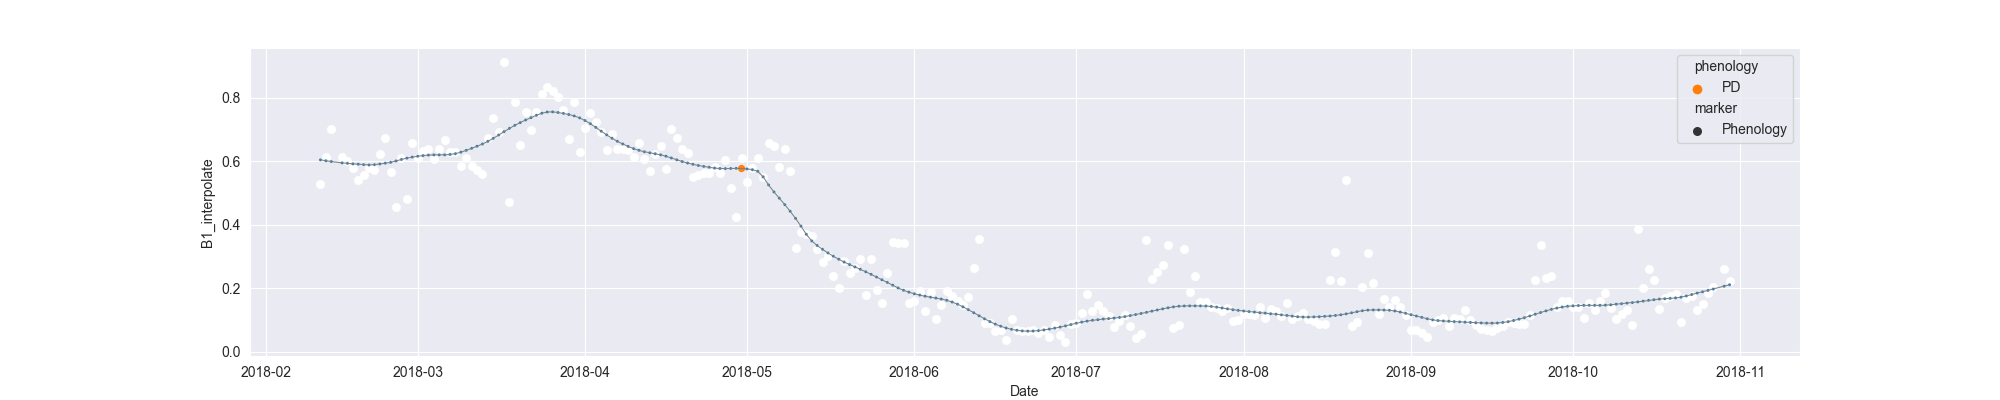

The file beside this chart, header and first rows:
system:time_start, B1, B1_interpolate, B1_phenology
2018-02-11, 0.5293, 0.5293, 
2018-02-12, , 0.6147, 
2018-02-13, 0.7002, 0.7002, 
2018-02-14, , , 
2018-02-15, , 0.6147, 
2018-02-16, , 0.5995, 
2018-02-17, , 0.5785, 
2018-02-18, 0.5418, 0.5418, 
2018-02-19, , 0.5564, 
2018-02-20, , 0.5785, 
2018-02-21, 0.5709, 0.5709, 
2018-02-22, , 0.6227, 
2018-02-23, 0.6744, 0.6744, 
2018-02-24, , 0.5658, 
2018-02-25, 0.4572, 0.4572, 
2018-02-26, 0.6116, 0.6116, 
2018-02-27, 0.4814, 0.4814, 
2018-02-28, 0.6584, 0.6584, 
2018-03-01, , 0.6116, 
2018-03-02, , 0.6324, 
2018-03-03, , 0.6371, 
2018-03-04, 0.6064, 0.6064, 
2018-03-05, , 0.6371, 
2018-03-06, 0.6678, 0.6678, 
2018-03-07, , 0.63, 
2018-03-08, , 0.63, 
2018-03-09, , 0.5851, 
2018-03-10, , 0.6103, 
2018-03-11, 0.5851, 0.5851, 
2018-03-12, , 0.572, 
2018-03-13, 0.5589, 0.5589, 
2018-03-14, , 0.6729, 
2018-03-15, , 0.7358, 
2018-03-16, , 0.693, 
2018-03-17, 0.9128, 0.9128, 
2018-03-18, 0.4716, 0.4716, 
2018-03-19, 0.7858, 0.7858, 
2018-03-20, , 0.6518, 
2018-03-21, , 0.7547, 
2018-03-22, 0.698, 0.698, 
2018-03-23, , 0.7547, 
2018-03-24, 0.8114, 0.8114, 
2018-03-25, 0.8345, 0.8345, 
2018-03-26, 0.8217, 0.8217, 
2018-03-27, 0.801, 0.801, 
2018-03-28, 0.7613, 0.7613, 
2018-03-29, 0.6704, 0.6704, 
2018-03-30, 0.787, 0.787, 
2018-03-31, 0.6303, 0.6303, 
2018-04-01, 0.705, 0.705, 
2018-04-02, 0.7512, 0.7512, 
2018-04-03, 0.7226, 0.7226, 
2018-04-04, 0.6928, 0.6928, 
2018-04-05, 0.636, 0.636, 
2018-04-06, 0.6872, 0.6872, 
2018-04-07, 0.6377, 0.6377, 
2018-04-08, , 0.6377, 
2018-04-09, , 0.6363, 
2018-04-10, 0.6137, 0.6137, 
2018-04-11, 0.6576, 0.6576, 
... 202 more rows
